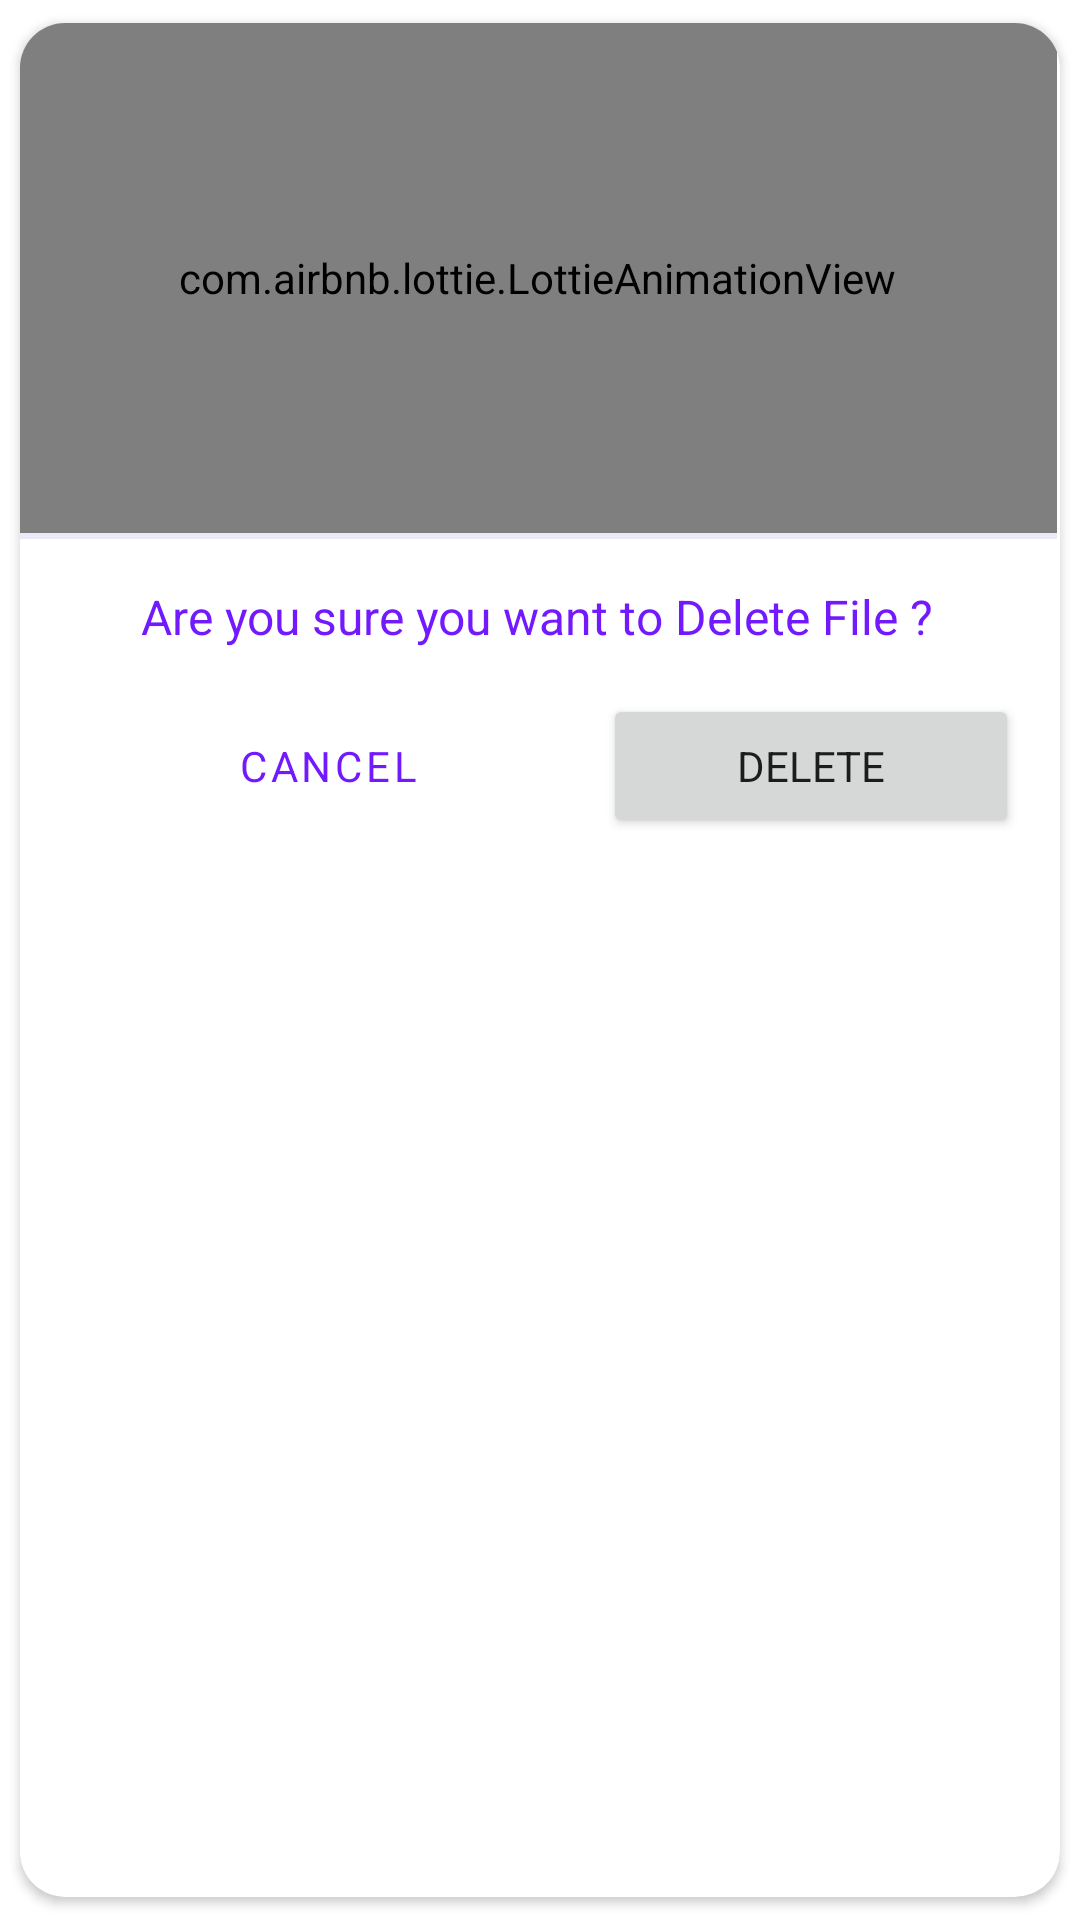

The Android layout XML behind this screen, and the referenced resources:
<!-- AndroidManifest.xml: application theme AppTheme -->
<!-- res/layout/delete_file_dialog.xml -->
<?xml version="1.0" encoding="utf-8"?>
<androidx.cardview.widget.CardView xmlns:android="http://schemas.android.com/apk/res/android"
    android:layout_width="match_parent"
    xmlns:app="http://schemas.android.com/apk/res-auto"
    app:cardCornerRadius="15dp"
    app:cardPreventCornerOverlap="true"
    android:foreground="@android:color/transparent"
    android:background="@android:color/transparent"
    app:cardUseCompatPadding="true"
    android:layout_height="wrap_content">

    <RelativeLayout
        android:layout_width="match_parent"
        android:padding="0dp"
        android:gravity="center"
        android:layout_height="wrap_content">



        <com.airbnb.lottie.LottieAnimationView
            android:id="@+id/deleteIcon"
            android:layout_width="match_parent"
            android:layout_height="170dp"
            app:lottie_url="https://assets1.lottiefiles.com/packages/lf20_bgvy7afh.json"
            app:lottie_autoPlay="true"
            android:layout_alignParentTop="true"
            android:scaleType="centerCrop"
            app:lottie_loop="true"/>

        <View
            android:layout_width="match_parent"
            android:layout_height="2dp"
            android:id="@+id/divider"
            android:background="@color/colorGrey"
            android:layout_below="@id/deleteIcon"
            android:layout_alignParentStart="true" />

        <TextView
            android:layout_width="wrap_content"
            android:layout_height="wrap_content"
            android:layout_centerHorizontal="true"
            android:text="@string/are_you_sure_you_want_to_delete_file"
            android:textSize="16sp"
            android:id="@+id/txtDelete"
            android:layout_below="@id/divider"
            android:layout_margin="15dp"
            android:textColor="@color/colorPrimary" />

        <LinearLayout
            android:layout_width="match_parent"
            android:layout_height="wrap_content"
            android:weightSum="2"
            android:layout_marginStart="10dp"
            android:layout_marginEnd="15dp"
            android:layout_marginBottom="15dp"
            android:layout_centerHorizontal="true"
            android:orientation="horizontal"
            android:layout_below="@id/txtDelete">

            <Button
                android:layout_width="wrap_content"
                android:layout_height="wrap_content"
                android:id="@+id/btnCancel"
                android:layout_marginStart="20dp"
                android:text="@string/cancel"
                android:layout_weight="1"
                style="@style/Widget.MaterialComponents.Button.OutlinedButton" />

            <Button
                android:layout_width="wrap_content"
                android:layout_height="wrap_content"
                android:id="@+id/btnDelete"
                android:layout_marginStart="20dp"
                android:layout_weight="1"
                android:text="@string/delete" />




        </LinearLayout>






    </RelativeLayout>


</androidx.cardview.widget.CardView>
<!-- resources referenced by this layout -->
<resources>
  <color name="colorGrey">#EBE9F8</color>
  <color name="colorPrimary">#721AFD</color>
  <!-- drawable ic_baseline_delete_forever_24 (drawable) -->
  <vector android:height="24dp" android:tint="#A7A7A7"
      android:viewportHeight="24" android:viewportWidth="24"
      android:width="24dp" xmlns:android="http://schemas.android.com/apk/res/android">
      <path android:fillColor="@android:color/white" android:pathData="M6,19c0,1.1 0.9,2 2,2h8c1.1,0 2,-0.9 2,-2L18,7L6,7v12zM8.46,11.88l1.41,-1.41L12,12.59l2.12,-2.12 1.41,1.41L13.41,14l2.12,2.12 -1.41,1.41L12,15.41l-2.12,2.12 -1.41,-1.41L10.59,14l-2.13,-2.12zM15.5,4l-1,-1h-5l-1,1L5,4v2h14L19,4z"/>
  </vector>
  <string name="are_you_sure_you_want_to_delete_file">Are you sure you want to Delete File ?</string>
  <string name="cancel">Cancel</string>
  <string name="delete">Delete</string>
  <style name="AppTheme" parent="Theme.MaterialComponents.Light.NoActionBar">
          
          <item name="colorPrimary">@color/colorPrimary</item>
          <item name="colorPrimaryDark">@color/colorPrimaryDark</item>
          <item name="colorAccent">@color/colorAccent</item>
          <item name="fontFamily">@font/cabin</item>
      </style>
  <color name="colorPrimaryDark">#721AFD</color>
  <color name="colorAccent">#ffffff</color>
</resources>
